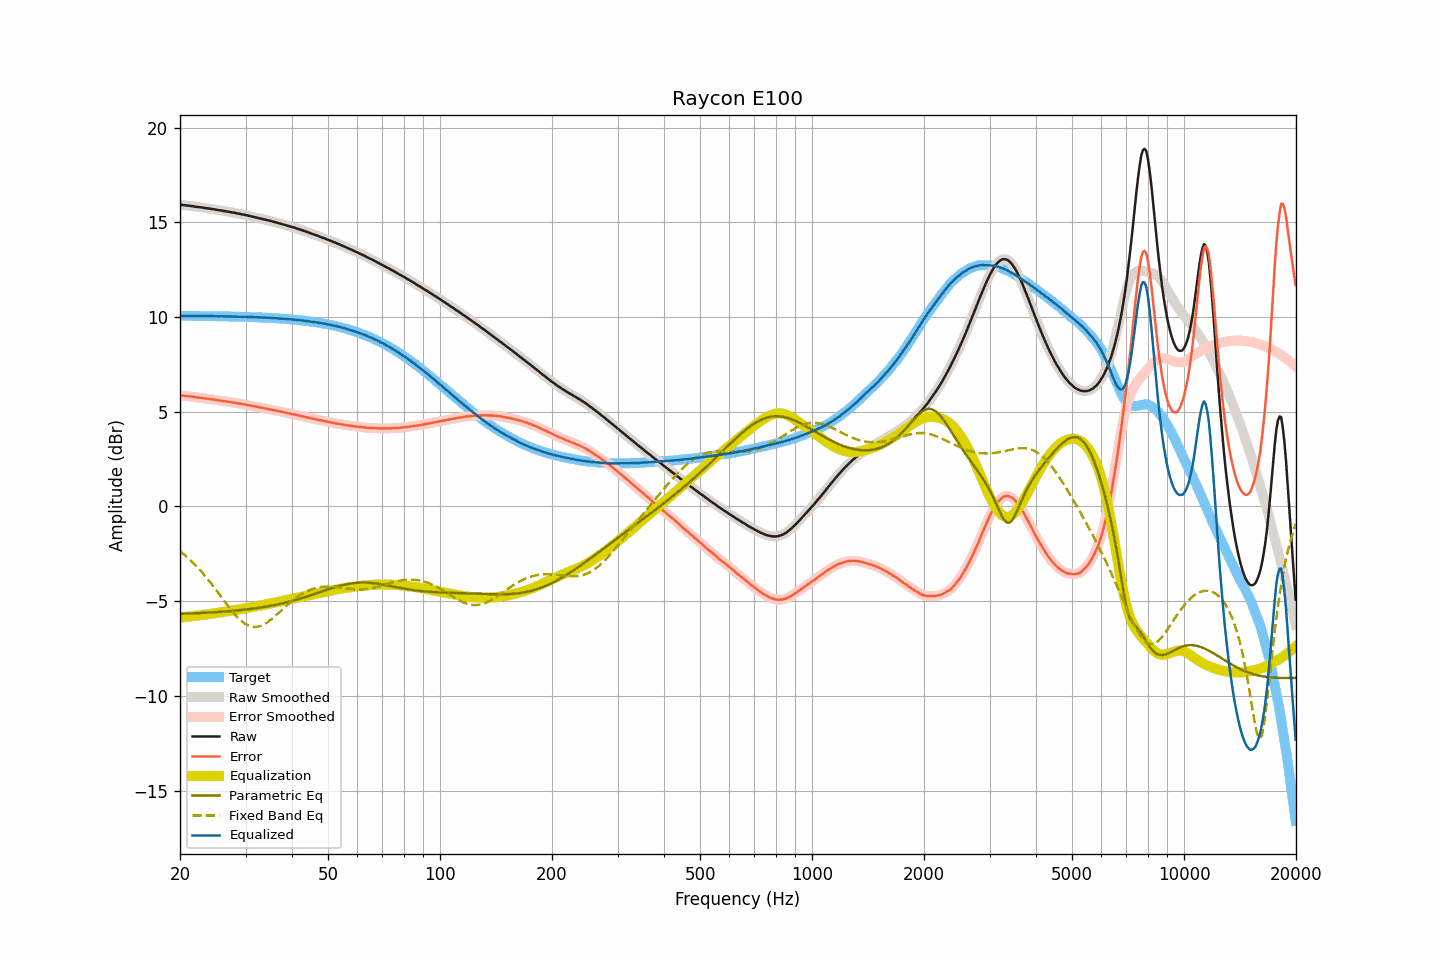

The table this chart was drawn from, first rows:
frequency, raw, smoothed, error, error_smoothed, equalization, parametric_eq, fixed_band_eq, equalized_raw, equalized_smoothed, target
20.00, 15.94, 15.94, 5.87, 5.87, -5.87, -5.67, -2.36, 10.07, 10.07, 10.07
20.20, 15.93, 15.93, 5.86, 5.86, -5.86, -5.66, -2.43, 10.07, 10.07, 10.07
20.40, 15.92, 15.92, 5.85, 5.85, -5.85, -5.66, -2.50, 10.07, 10.07, 10.07
20.61, 15.91, 15.91, 5.84, 5.84, -5.84, -5.66, -2.57, 10.07, 10.06, 10.07
20.81, 15.90, 15.90, 5.83, 5.83, -5.83, -5.66, -2.64, 10.06, 10.06, 10.06
21.02, 15.89, 15.89, 5.82, 5.82, -5.82, -5.65, -2.72, 10.06, 10.06, 10.06
21.23, 15.88, 15.88, 5.81, 5.81, -5.81, -5.65, -2.80, 10.06, 10.07, 10.06
21.44, 15.87, 15.87, 5.80, 5.80, -5.80, -5.65, -2.88, 10.06, 10.06, 10.06
21.66, 15.86, 15.85, 5.79, 5.79, -5.79, -5.64, -2.96, 10.07, 10.06, 10.06
21.87, 15.84, 15.84, 5.78, 5.78, -5.78, -5.64, -3.05, 10.06, 10.06, 10.06
22.09, 15.83, 15.83, 5.77, 5.77, -5.77, -5.64, -3.13, 10.06, 10.06, 10.06
22.31, 15.82, 15.82, 5.76, 5.76, -5.76, -5.63, -3.22, 10.06, 10.06, 10.06
22.54, 15.81, 15.81, 5.75, 5.75, -5.75, -5.63, -3.31, 10.06, 10.06, 10.06
22.76, 15.80, 15.80, 5.74, 5.74, -5.74, -5.62, -3.41, 10.06, 10.06, 10.06
22.99, 15.79, 15.78, 5.73, 5.73, -5.73, -5.62, -3.51, 10.06, 10.06, 10.06
23.22, 15.77, 15.77, 5.71, 5.71, -5.71, -5.61, -3.61, 10.05, 10.05, 10.06
23.45, 15.76, 15.76, 5.70, 5.70, -5.70, -5.61, -3.71, 10.05, 10.05, 10.05
23.69, 15.75, 15.74, 5.69, 5.69, -5.69, -5.61, -3.81, 10.05, 10.05, 10.05
23.92, 15.74, 15.73, 5.68, 5.68, -5.68, -5.60, -3.91, 10.06, 10.05, 10.05
24.16, 15.72, 15.72, 5.67, 5.67, -5.67, -5.60, -4.02, 10.05, 10.05, 10.05
24.40, 15.71, 15.71, 5.66, 5.66, -5.66, -5.59, -4.13, 10.05, 10.05, 10.05
24.65, 15.70, 15.69, 5.65, 5.64, -5.64, -5.59, -4.24, 10.05, 10.05, 10.05
24.89, 15.68, 15.68, 5.63, 5.63, -5.63, -5.58, -4.35, 10.04, 10.05, 10.05
25.14, 15.67, 15.66, 5.62, 5.62, -5.62, -5.57, -4.47, 10.05, 10.04, 10.05
25.39, 15.65, 15.65, 5.60, 5.61, -5.61, -5.57, -4.58, 10.04, 10.04, 10.04
25.65, 15.64, 15.64, 5.59, 5.59, -5.59, -5.56, -4.70, 10.04, 10.04, 10.04
25.91, 15.63, 15.62, 5.59, 5.58, -5.58, -5.56, -4.81, 10.05, 10.04, 10.04
26.16, 15.61, 15.61, 5.57, 5.57, -5.57, -5.55, -4.93, 10.04, 10.04, 10.04
26.43, 15.60, 15.59, 5.56, 5.56, -5.56, -5.54, -5.04, 10.04, 10.04, 10.04
26.69, 15.58, 15.58, 5.54, 5.54, -5.54, -5.54, -5.15, 10.03, 10.04, 10.04
26.96, 15.57, 15.56, 5.53, 5.53, -5.53, -5.53, -5.26, 10.04, 10.03, 10.03
27.23, 15.55, 15.55, 5.51, 5.52, -5.52, -5.52, -5.37, 10.03, 10.03, 10.03
27.50, 15.54, 15.53, 5.51, 5.50, -5.50, -5.52, -5.48, 10.03, 10.03, 10.03
27.77, 15.52, 15.52, 5.49, 5.49, -5.49, -5.51, -5.58, 10.03, 10.03, 10.03
28.05, 15.51, 15.50, 5.48, 5.48, -5.48, -5.50, -5.68, 10.03, 10.03, 10.03
28.33, 15.49, 15.49, 5.46, 5.46, -5.46, -5.49, -5.78, 10.02, 10.02, 10.02
28.62, 15.47, 15.47, 5.44, 5.45, -5.45, -5.48, -5.87, 10.02, 10.02, 10.02
28.90, 15.46, 15.45, 5.44, 5.43, -5.43, -5.48, -5.95, 10.02, 10.02, 10.02
29.19, 15.44, 15.44, 5.42, 5.42, -5.42, -5.47, -6.03, 10.02, 10.02, 10.02
29.48, 15.42, 15.42, 5.40, 5.40, -5.40, -5.46, -6.10, 10.01, 10.02, 10.02
29.78, 15.41, 15.40, 5.39, 5.39, -5.39, -5.45, -6.16, 10.02, 10.01, 10.01
30.08, 15.39, 15.39, 5.38, 5.38, -5.37, -5.44, -6.22, 10.01, 10.01, 10.01
30.38, 15.37, 15.37, 5.36, 5.36, -5.36, -5.43, -6.27, 10.01, 10.01, 10.01
30.68, 15.35, 15.35, 5.34, 5.34, -5.34, -5.42, -6.30, 10.00, 10.00, 10.00
30.99, 15.33, 15.33, 5.32, 5.32, -5.32, -5.41, -6.33, 10.00, 10.00, 10.00
31.30, 15.31, 15.31, 5.31, 5.31, -5.31, -5.40, -6.35, 10.00, 10.00, 10.00
31.61, 15.29, 15.29, 5.29, 5.29, -5.29, -5.39, -6.36, 10.00, 10.00, 10.00
31.93, 15.27, 15.27, 5.27, 5.27, -5.27, -5.37, -6.36, 9.99, 9.99, 9.99
32.24, 15.25, 15.25, 5.26, 5.26, -5.26, -5.36, -6.35, 9.99, 9.99, 9.99
32.57, 15.23, 15.23, 5.24, 5.24, -5.24, -5.35, -6.33, 9.99, 9.99, 9.99
32.89, 15.21, 15.21, 5.22, 5.22, -5.22, -5.34, -6.31, 9.98, 9.98, 9.98
33.22, 15.19, 15.19, 5.21, 5.21, -5.21, -5.32, -6.27, 9.98, 9.98, 9.98
33.55, 15.17, 15.17, 5.19, 5.19, -5.19, -5.31, -6.23, 9.97, 9.97, 9.97
33.89, 15.15, 15.15, 5.18, 5.18, -5.18, -5.30, -6.19, 9.97, 9.97, 9.97
34.23, 15.13, 15.13, 5.16, 5.16, -5.16, -5.28, -6.13, 9.97, 9.97, 9.97
34.57, 15.11, 15.11, 5.14, 5.15, -5.14, -5.27, -6.07, 9.96, 9.96, 9.96
34.92, 15.09, 15.09, 5.13, 5.13, -5.13, -5.25, -6.01, 9.96, 9.96, 9.96
35.27, 15.07, 15.06, 5.11, 5.11, -5.11, -5.23, -5.94, 9.96, 9.95, 9.95
35.62, 15.04, 15.04, 5.09, 5.09, -5.09, -5.22, -5.87, 9.94, 9.95, 9.95
35.97, 15.02, 15.02, 5.07, 5.07, -5.07, -5.20, -5.80, 9.94, 9.94, 9.94
... 635 more rows
